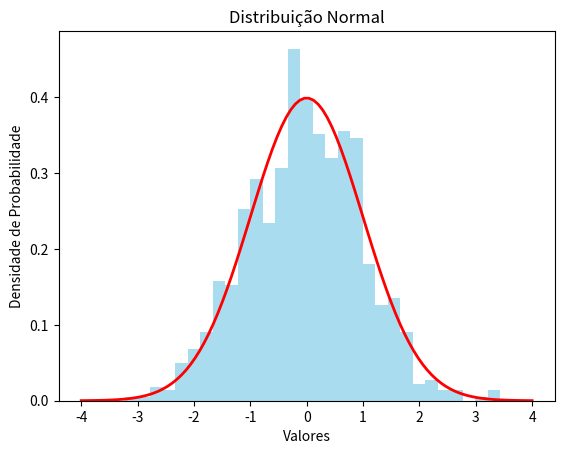

Generate this figure with matplotlib:
import numpy as np
import matplotlib.pyplot as plt

# Parâmetros da distribuição normal
mean = 0  # média
std = 1   # desvio padrão

# Gerando 1000 amostras aleatórias
samples = np.random.normal(mean, std, size=1000)

# Plotando o histograma das amostras
plt.hist(samples, bins=30, density=True, alpha=0.7, color='skyblue')

# Gerando os pontos para a curva de distribuição normal teórica
x = np.linspace(-4, 4, 100)
y = (1 / (std * np.sqrt(2 * np.pi))) * np.exp(-(x - mean)**2 / (2 * std**2))

# Plotando a curva de distribuição normal teórica
plt.plot(x, y, color='red', linewidth=2)

# Definindo os rótulos do gráfico
plt.xlabel('Valores')
plt.ylabel('Densidade de Probabilidade')
plt.title('Distribuição Normal')

# Exibindo o gráfico
plt.show()
